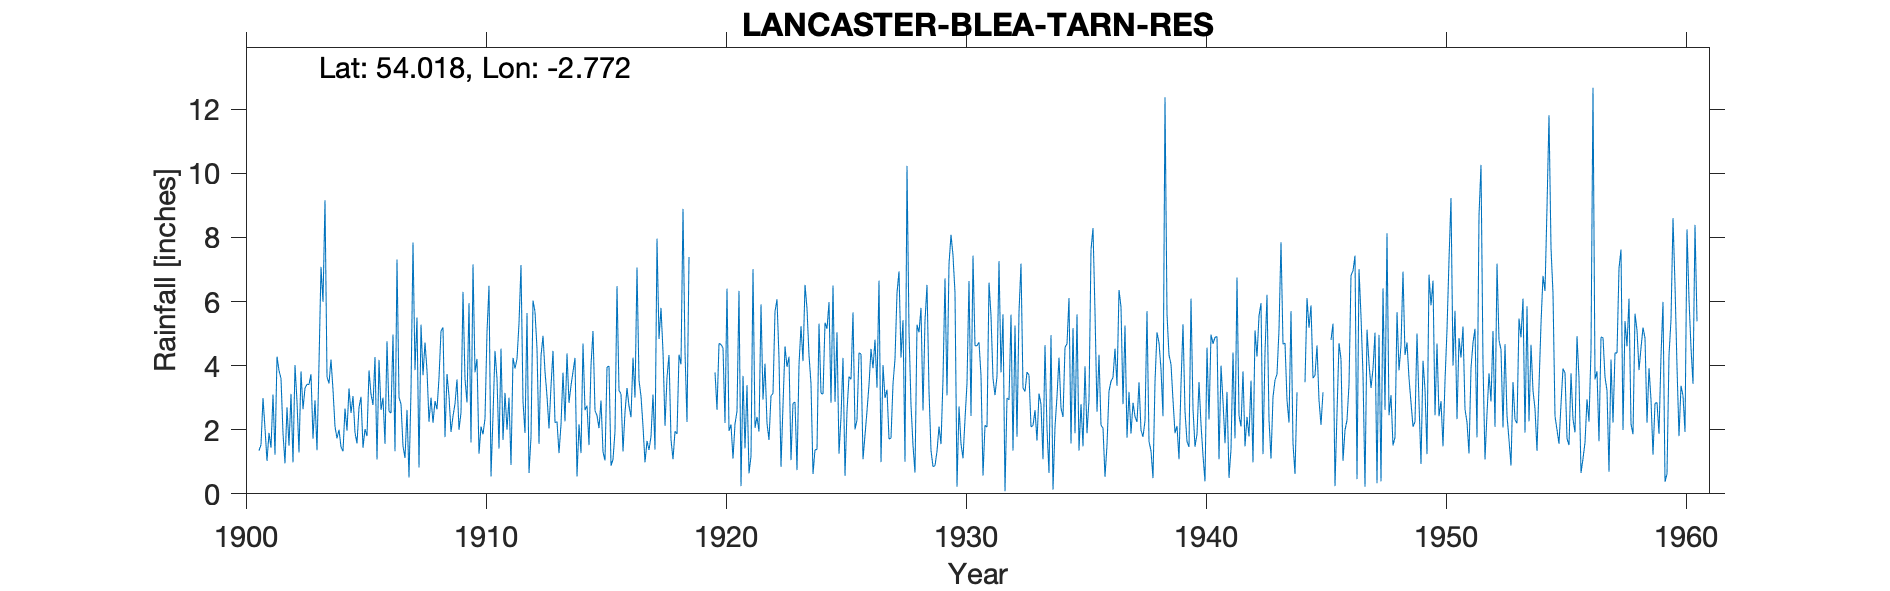

The table this chart was drawn from, first rows:
LANCASTER BLEA TARN RESERVOIR, , , , , , , , , , , , , , , , , , , , , , , 
Grid ref, SD495583, Long, -2.772, Lat, 54.02, Elevation, 330, ft, , , , , , , , , , , , , , , 
Station no, 3048, , , , , , , , , , , , , , , , , , , , , , 
, 1900, 1901, 1902, 1903, 1904, 1905, 1906, 1907, 1908, 1909, 1910, 1911, 1912, 1913, 1914, 1915, 1916, 1917, 1918, 1919, 1920, 1921, 1922
January, , 1.35, 1.88, 3.42, 4.19, 1.91, 4.18, 1.49, 3.85, 1.93, 3.79, 1.41, 2.88, 3.05, 3.38, 2.59, 3.22, 2.11, 3.63, , 3.79, 6.33, 2.94
February, , 1.53, 0.95, 3.41, 3.24, 1.57, 2.62, 1.12, 2.25, 2.42, 4.21, 4.53, 1.9, 2.04, 3.81, 2.44, 3.12, 0.98, 4.33, , 2.62, 0.24, 4.06
March, , 2.99, 2.7, 3.73, 2.1, 2.69, 3, 2.62, 3, 2.81, 1.25, 1.68, 5.64, 3.35, 4.24, 2.05, 1.32, 1.65, 1.69, , 4.69, 3.68, 2.2
April, , 2.04, 1.5, 1.72, 1.73, 3.03, 1.56, 0.51, 2.22, 3.57, 2.1, 3.15, 0.65, 4.46, 0.54, 2.91, 2.55, 1.37, 1.08, , 4.66, 1.42, 1.68
May, , 1.03, 3.12, 2.92, 2, 1.44, 4.76, 3.22, 2.89, 2, 1.86, 2, 1.77, 2.22, 2.17, 1.31, 3.3, 1.79, 1.95, , 4.55, 3.39, 3.06
June, , 1.9, 0.98, 1.36, 1.46, 2.02, 2.57, 7.84, 2.64, 2.53, 2.35, 3, 6.03, 2.25, 1.27, 1.04, 2.74, 3.1, 1.87, , 2.21, 0.64, 3.13
July, , 1.44, 4.02, 4.06, 1.33, 1.8, 2.52, 3.86, 3.62, 6.3, 5.05, 0.9, 5.68, 1.27, 4.69, 3.95, 2.39, 1.38, 4.34, , 6.4, 1.18, 5.69
August, , 3.1, 2.87, 7.08, 2.66, 3.85, 4.97, 5.5, 5.08, 3.58, 6.49, 4.24, 4.53, 2.16, 2.61, 3.99, 4.25, 7.96, 4.04, , 1.96, 7.01, 6.07
September, , 1.22, 1.29, 5.99, 1.97, 3.11, 1.33, 0.82, 5.19, 2.85, 0.54, 3.91, 1.56, 3.78, 2.75, 0.88, 3, 4.83, 8.89, , 2.16, 2.06, 4.23
October, , 4.28, 3.82, 9.16, 3.29, 2.77, 7.31, 5.28, 1.77, 5.95, 2.44, 4.21, 4.3, 2.26, 1.52, 1.07, 7.06, 5.8, 4.44, , 1.1, 2.4, 0.84
November, , 3.85, 2.64, 3.65, 2.52, 4.27, 3.01, 3.7, 3.74, 1.6, 4.46, 5.32, 4.93, 4.38, 4.01, 1.95, 3.54, 4.43, 2.24, , 2.18, 1.94, 2.77
December, , 3.6, 3.3, 3.44, 3.05, 1.07, 2.8, 4.72, 3.05, 7.16, 3.59, 7.14, 3.81, 2.84, 5.08, 6.48, 3.04, 2.12, 7.39, , 2.58, 5.91, 4.6
Total, , 28.33, 29.07, 49.94, 29.54, 29.53, 40.63, 40.68, 39.3, 42.7, 38.13, 41.49, 43.68, 34.06, 36.07, 30.66, 39.53, 37.52, 45.89, , 38.9, 36.2, 41.27
1944 May-July - too much estimation, , , , , , , , , , , , , , , , , , , , , , , 
1945 June-Aug - too much estimation, , , , , , , , , , , , , , , , , , , , , , , 
